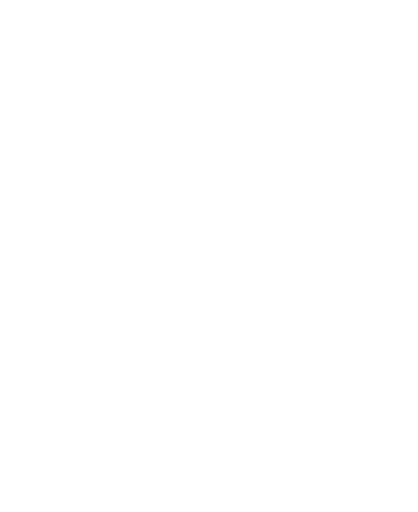
t = 0.00 s
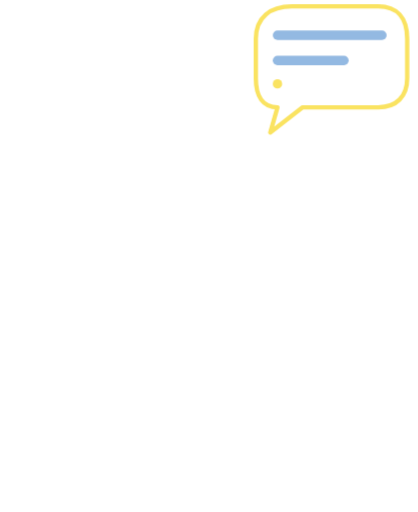
t = 1.10 s
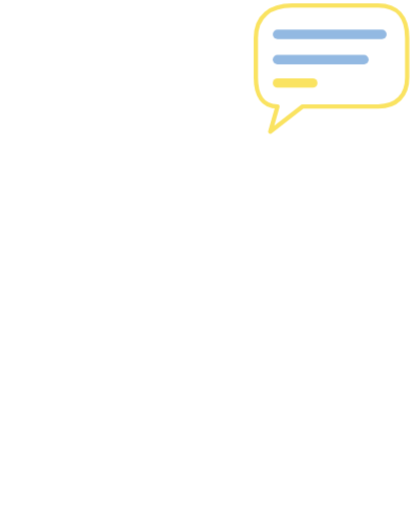
t = 1.25 s
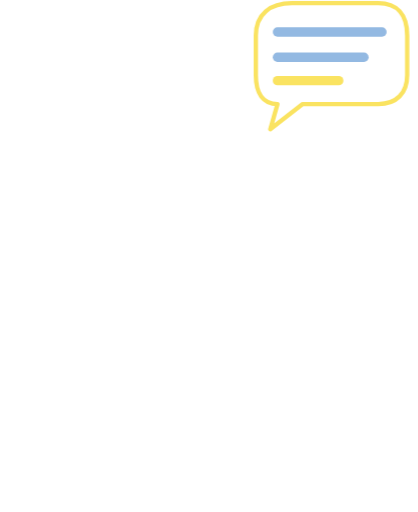
t = 1.79 s
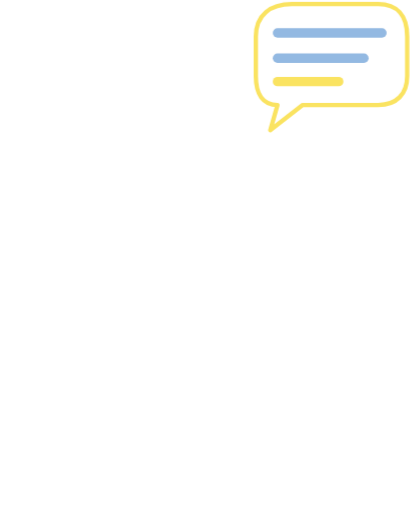
t = 2.30 s
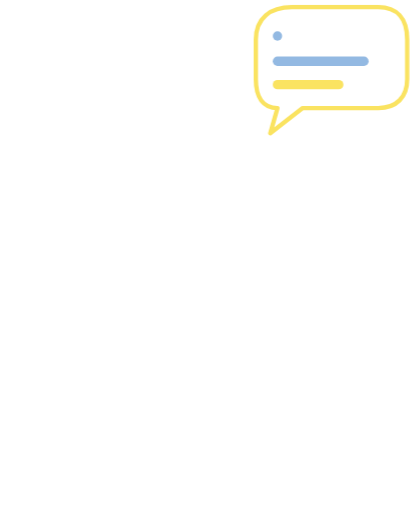
t = 2.90 s

The animated SVG that drew these frames (rendered in a browser with its animation timeline set to each time). Animation: 5 CSS @keyframes rules; one cycle of 3.50 s, repeats indefinitely.

<svg xmlns="http://www.w3.org/2000/svg" viewBox="-40 -330 1160 1420" class="mascotte mascotte-discussion-blanc mascotte-discussion" role="img" aria-label="Discussion">
<style>
.mascotte.mascotte-discussion-blanc { --mascot: #ffffff; --line: #fae361; }
.mascotte-discussion .m { fill: var(--mascot); }
.mascotte-discussion .shadow { fill: var(--mascot); opacity: .12; }
.mascotte-discussion g { transform-box: view-box; transform-origin: 0 0; }
.mascotte-discussion .rig { animation: discussion-talk 1.6s ease-in-out infinite; }
@keyframes discussion-talk { 0%,100%{transform:rotate(0)} 25%{transform:rotate(2deg) translateY(-8px)} 75%{transform:rotate(-2deg)} }
.mascotte-discussion .arm { animation: discussion-gest .8s ease-in-out infinite alternate; }
@keyframes discussion-gest { from{transform:rotate(-64deg)} to{transform:rotate(-30deg)} }
.mascotte-discussion .bl { animation: discussion-pop .5s cubic-bezier(.34,1.56,.64,1) .2s both, discussion-float 2.4s ease-in-out .7s infinite; }
@keyframes discussion-pop { from{transform:scale(0);opacity:0} to{transform:scale(1);opacity:1} }
@keyframes discussion-float { 0%,100%{transform:translateY(0)} 50%{transform:translateY(-12px)} }
.mascotte-discussion .l1,.l2,.l3 { animation: discussion-type 2.4s ease-out .5s infinite backwards; }
@keyframes discussion-type { 0%{stroke-dasharray:0 400} 40%,100%{stroke-dasharray:400 0} }
.mascotte-discussion .l2 { animation-delay: .8s; } .mascotte-discussion .l3 { animation-delay: 1.1s; }
@media (prefers-reduced-motion: reduce) { .mascotte-discussion * { animation: none !important; } }
</style>
<ellipse class="shadow" cx="580" cy="1056.233" rx="280" ry="26"/><g transform="translate(620.0 1038.2)"><g class="rig"><g transform="translate(-620.0 -1038.2)"><path class="m" d="M861.3,743.7 C852.9,748.7 843.4,751.9 835.0,756.8 C815.5,768.2 796.4,780.6 776.5,791.4 C777.1,778.8 775.7,765.9 776.4,753.3 C778.3,720.9 784.4,678.8 790.3,646.4 C791.1,642.2 791.0,635.9 796.2,636.5 C802.8,637.4 830.6,652.8 838.7,657.1 C852.0,664.1 894.5,686.7 898.7,699.4 C904.2,716.1 874.2,736.1 861.3,743.7 Z M1034.2,666.3 C1016.9,628.2 961.4,587.7 926.1,565.7 C902.4,550.9 876.6,538.8 851.8,525.8 C842.4,519.4 775.8,497.7 773.9,493.5 C772.2,489.9 780.8,486.5 783.5,484.8 C811.1,467.6 841.0,455.8 861.6,429.1 C890.6,391.5 899.3,363.5 894.4,315.2 C888.3,254.5 804.1,134.2 762.1,88.0 C734.7,57.7 693.7,10.8 651.8,48.6 C625.9,72.0 629.8,109.8 639.3,140.0 C640.5,144.0 651.7,168.3 650.5,169.4 C601.6,175.7 546.4,180.7 500.2,198.9 C474.4,209.0 450.2,233.9 460.1,264.0 C467.5,286.6 530.3,313.4 553.4,316.4 C519.1,370.2 529.4,423.0 569.1,469.9 C574.2,475.9 581.2,481.0 586.2,487.0 C588.2,489.4 590.7,490.2 590.3,493.7 C622.5,499.9 646.8,528.2 646.8,562.2 C646.8,600.8 615.5,632.0 577.0,632.0 C559.0,632.0 542.6,625.2 530.2,614.0 C530.0,614.1 529.7,614.2 529.5,614.2 C529.5,614.3 529.6,614.4 529.6,614.5 C529.6,614.5 477.3,809.8 477.3,809.8 C477.5,812.8 477.3,815.4 476.7,818.3 C468.1,862.7 442.8,916.2 427.4,959.4 C423.9,969.1 398.0,1040.3 401.2,1043.4 C449.2,1042.4 497.7,1046.0 545.4,1040.6 C552.8,1013.1 565.6,984.3 579.6,959.4 C585.1,949.7 601.2,922.4 608.6,916.1 C614.9,910.8 628.5,907.6 635.8,912.5 C642.6,917.0 652.4,951.8 655.8,962.0 C663.1,984.6 668.2,1013.7 676.6,1034.4 C679.4,1041.4 683.8,1042.8 691.1,1043.5 C719.1,1046.3 775.7,1045.9 804.1,1043.5 C808.4,1043.1 811.8,1041.4 815.8,1040.7 C811.3,1016.6 800.1,993.7 793.4,970.0 C792.3,965.9 792.9,962.1 792.2,959.4 C792.1,958.9 790.3,957.6 789.8,955.4 C788.1,948.2 786.3,940.5 785.6,933.2 C785.2,929.9 785.8,930.0 788.3,928.0 C819.5,940.0 851.3,948.3 883.3,933.7 C902.9,924.8 920.4,908.6 915.1,885.1 C914.5,882.4 906.3,870.1 904.4,868.3 C900.9,865.0 885.0,859.3 886.7,853.1 C888.0,848.6 914.0,839.8 920.0,836.6 C956.5,817.0 1025.5,766.6 1039.0,727.2 C1046.9,704.5 1044.1,688.0 1034.2,666.3 Z" fill-rule="evenodd"/><circle class="m" cx="579.4" cy="562.8" r="46"/><g transform="translate(579.4 562.8)"><g class="arm"><path class="m" d="M-1.7,-70.4 C-3.2,-70.4 -4.7,-70.3 -6.1,-70.2 C-24.3,-72.5 -42.4,-74.6 -60.3,-79.2 C-139.3,-99.3 -206.5,-148.9 -239.6,-224.4 C-245.7,-238.4 -266.8,-294.0 -259.0,-305.5 C-257.2,-308.0 -246.9,-312.8 -243.1,-316.0 C-214.9,-339.3 -193.2,-403.1 -227.2,-429.4 C-231.7,-432.9 -238.7,-434.6 -241.9,-438.5 C-246.2,-443.8 -248.5,-457.8 -253.8,-466.2 C-282.1,-511.3 -356.4,-511.8 -389.5,-470.3 C-394.2,-464.4 -399.7,-451.1 -403.9,-447.7 C-411.3,-441.7 -421.3,-442.9 -430.5,-432.1 C-461.2,-396.1 -441.5,-317.9 -395.2,-302.4 C-385.8,-236.4 -358.6,-169.3 -319.4,-115.6 C-260.6,-35.1 -170.3,9.4 -78.2,41.6 C-72.8,43.5 -52.7,46.9 -49.7,51.5 C-49.6,51.4 -49.4,51.4 -49.3,51.3 C-49.3,51.3 -49.4,51.3 -49.4,51.2 C-36.8,62.9 -20.1,70.0 -1.7,70.0 C37.1,70.0 68.5,38.6 68.5,-0.2 C68.5,-38.9 37.1,-70.4 -1.7,-70.4 Z"/></g></g></g></g></g><g transform="translate(860.0 -110.0)"><g class="bl"><g><path d="M-190,-110 C-190,-170 -150,-200 -90,-200 L150,-200 C200,-200 230,-170 230,-110 L230,0 C230,50 200,80 150,80 L-60,80 L-150,150 L-130,80 C-170,80 -190,50 -190,0 Z" fill="#fff" stroke="var(--line)" stroke-width="12" stroke-linejoin="round"/>
<path class="l1" d="M-130,-120 L160,-120" stroke="#93b9e2" stroke-width="26" stroke-linecap="round"/><path class="l2" d="M-130,-50 L110,-50" stroke="#93b9e2" stroke-width="26" stroke-linecap="round"/><path class="l3" d="M-130,15 L40,15" stroke="#fae361" stroke-width="26" stroke-linecap="round"/></g></g></g>
</svg>
